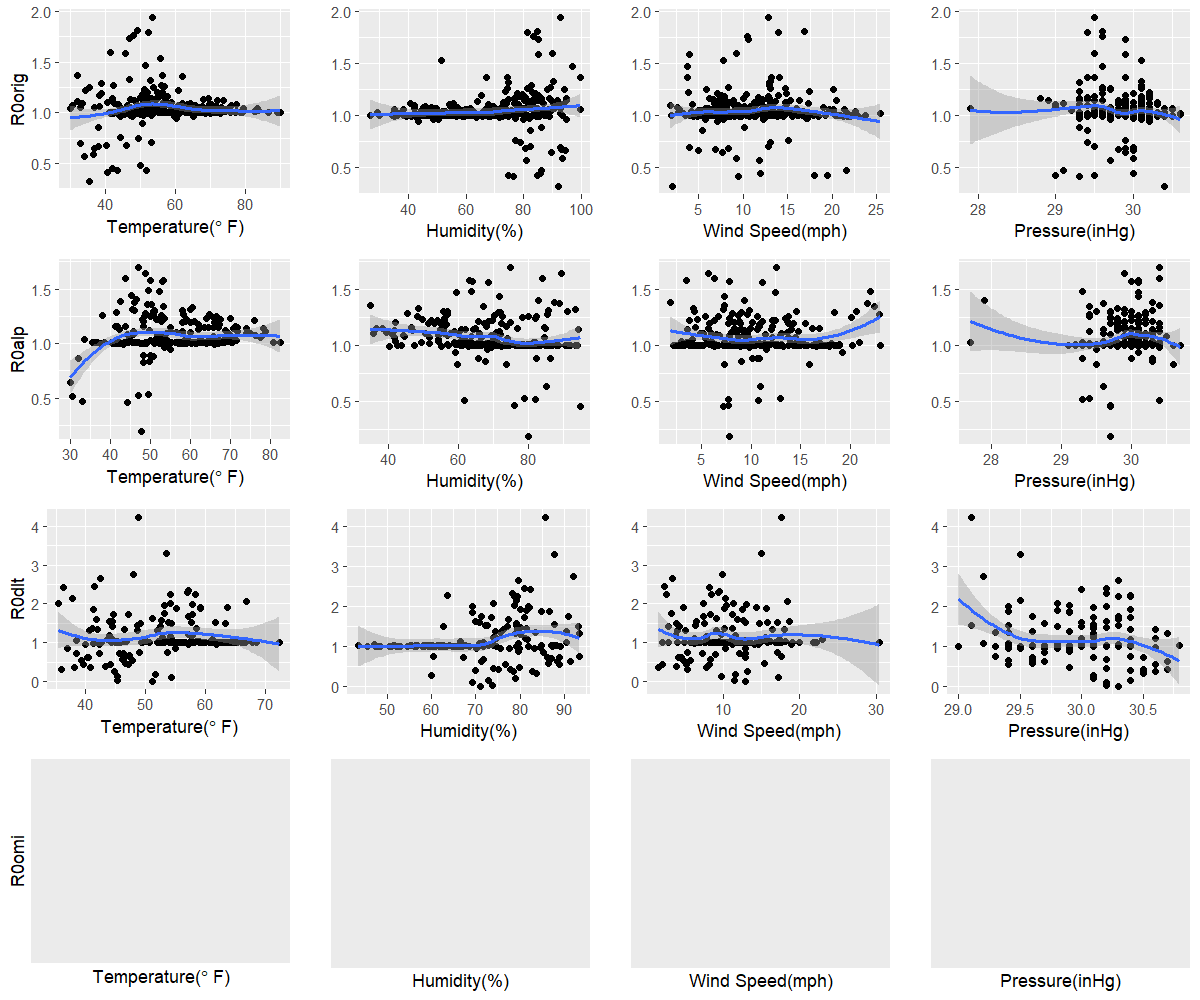

The file beside this chart, header and first rows:
orig, 35.6, 92.1, 2, 30.4
alp, 47.9, 80, 7.8, 29.7
dlt, 51.1, 71.1, 12.8, 30.3
omi, NA, NA, NA, NA
